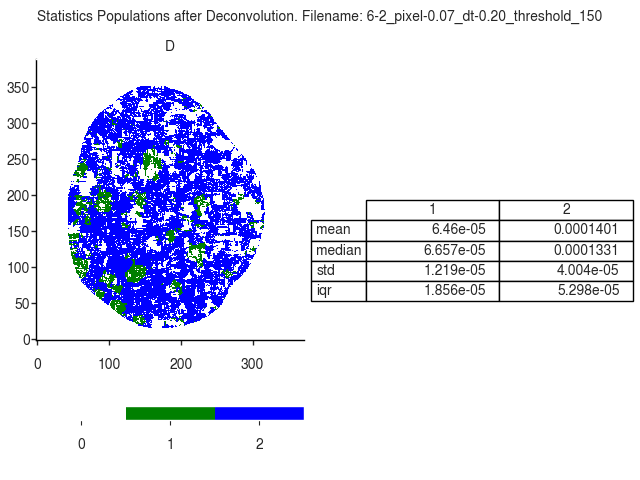

Source data for this figure (header and first rows):
D
, 1, 2
mean, 6.460216298805131e-05, 0.0001401
median, 6.656811011001415e-05, 0.0001331
std, 1.2189949420704022e-05, 4.004481917041482e-05
iqr, 1.8555002932906645e-05, 5.298218663999964e-05
